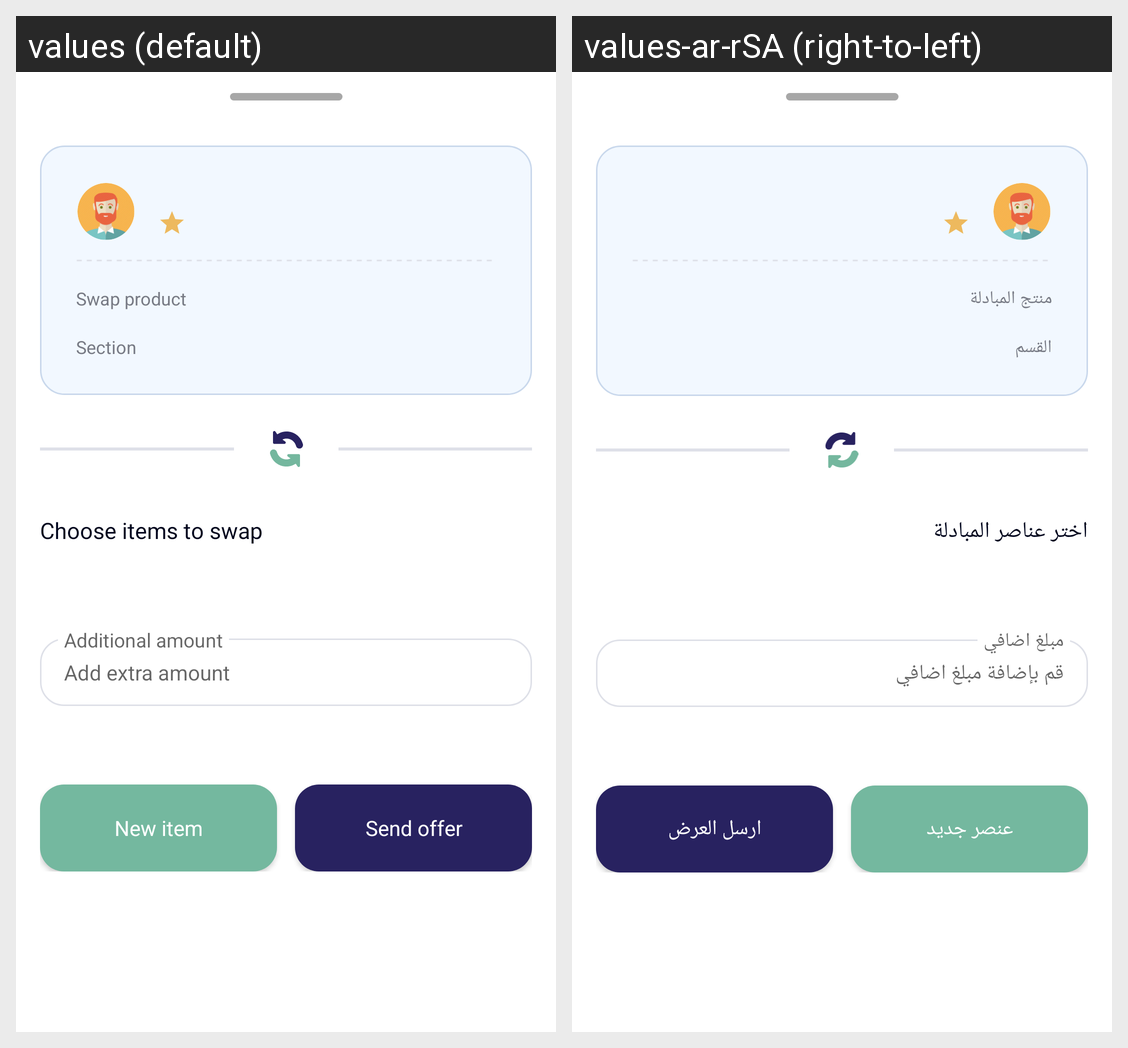

Translations of the strings shown on this Android screen, per locale in the grid:
Android screen res/layout/bottom_swap_product.xml rendered under 2 locales, left to right: values (default), values-ar-rSA (right-to-left). Device: Nexus 5 (rendered at 1080×1920; each locale shown at half size, 540×960, under a caption strip naming it); theme Theme.Badel.
Strings drawn on this screen, with the default value and each locale's value (text and hints the layout hard-codes, and strings that could not be matched under every locale, appear in the picture but are not listed):

swap_product
  values: Swap product
  values-ar-rSA: منتج المبادلة

section
  values: Section
  values-ar-rSA: القسم

choose_items_to_swap
  values: Choose items to swap
  values-ar-rSA: اختر عناصر المبادلة

additional_amount
  values: Additional amount
  values-ar-rSA: مبلغ اضافي

add_extra_amount
  values: Add extra amount
  values-ar-rSA: قم بإضافة مبلغ اضافي

new_item
  values: New item
  values-ar-rSA: عنصر جديد

send_offer
  values: Send offer
  values-ar-rSA: ارسل العرض
